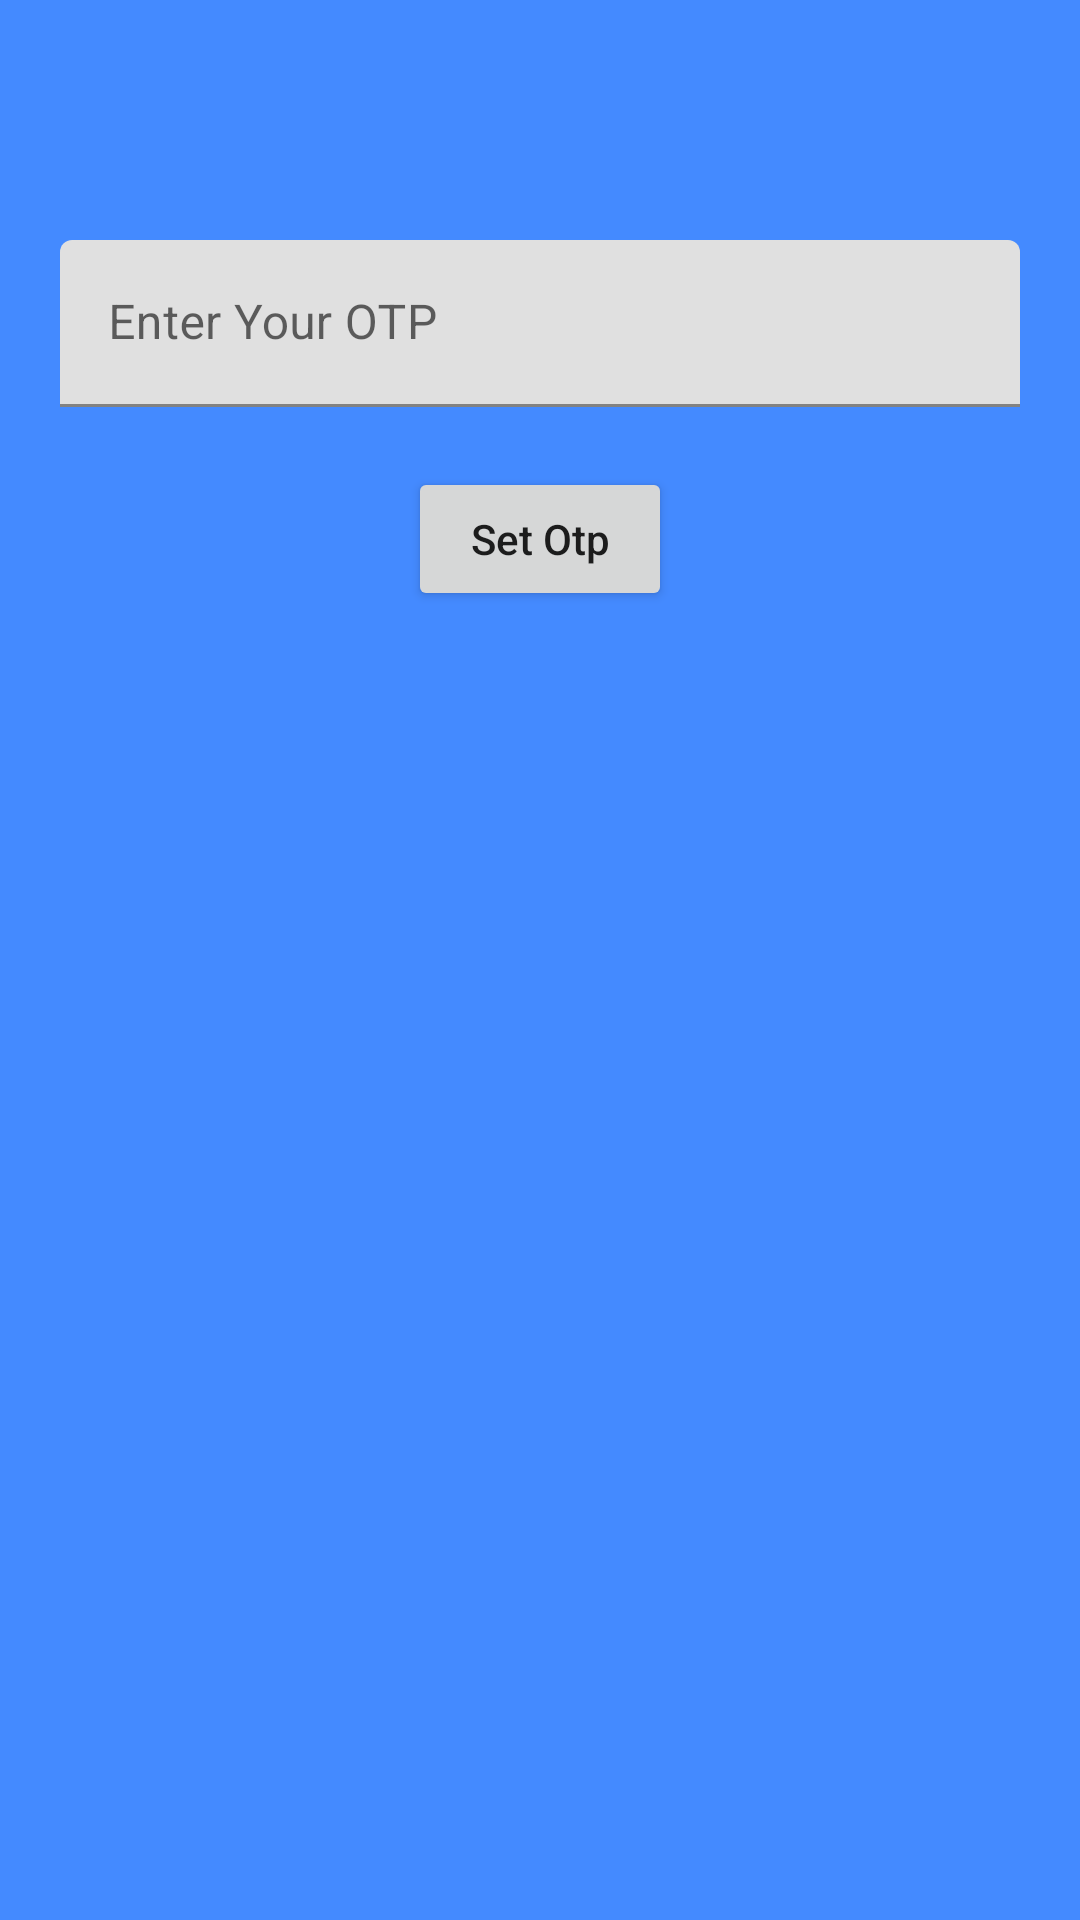

Here is an Android app screen rendered from its layout file. Give the layout XML and the strings, colors and styles it references.
<!-- AndroidManifest.xml: application theme Theme.VotingPro -->
<!-- res/layout/activity_manage_otp.xml -->
<?xml version="1.0" encoding="utf-8"?>
<LinearLayout
    xmlns:android="http://schemas.android.com/apk/res/android"
    xmlns:app="http://schemas.android.com/apk/res-auto"
    xmlns:tools="http://schemas.android.com/tools"
    android:layout_width="match_parent"
    android:layout_height="match_parent"
    android:orientation="vertical"
    android:background="@color/accent_color"
    tools:context=".Activitys.Registration.ManageOtp_Activity">



    <com.google.android.material.textfield.TextInputLayout
        android:id="@+id/tfOtp_Otp"
        android:layout_width="match_parent"
        android:layout_height="wrap_content"
        android:layout_marginTop="80dp"
        android:layout_marginLeft="20dp"
        android:layout_marginRight="20dp"
        android:layout_marginBottom="20sp"
        android:hint="@string/enter_your_otp"
        app:startIconContentDescription="Enter Your OTP">

        <com.google.android.material.textfield.TextInputEditText
            android:id="@+id/etOtp_Otp"
            android:layout_width="match_parent"
            android:layout_height="wrap_content"
            android:inputType="number"
            app:endIconMode="clear_text" />

    </com.google.android.material.textfield.TextInputLayout>

    <Button
        android:id="@+id/button"
        android:layout_width="wrap_content"
        android:layout_height="wrap_content"
        android:layout_gravity="center_horizontal"
        android:onClick="btnSetOtp"
        android:textAllCaps="false"
        android:text="Set Otp" />

</LinearLayout>
<!-- resources referenced by this layout -->
<resources>
  <color name="accent_color">#448AFF</color>
  <string name="enter_your_otp">Enter Your OTP</string>
  <style name="Theme.VotingPro" parent="Theme.MaterialComponents.DayNight.NoActionBar">
          
          <item name="colorPrimary">@color/primary_color</item>
          <item name="colorPrimaryVariant">@color/dark_primary_color</item>
          <item name="colorOnPrimary">@color/text_color</item>
          
          <item name="colorSecondary">@color/light_primary_color</item>
          <item name="colorSecondaryVariant">@color/secondary_text_color</item>
          <item name="colorOnSecondary">@color/primary_text_color</item>
          
          <item name="android:statusBarColor" tools:targetApi="l">?attr/colorPrimaryVariant</item>
          
      </style>
  <color name="primary_color">#3F51B5</color>
  <color name="dark_primary_color">#303F9F</color>
  <color name="text_color">#FFFFFFFF</color>
  <color name="light_primary_color">#C5CAE9</color>
  <color name="secondary_text_color">#757575</color>
  <color name="primary_text_color">#FF000000</color>
</resources>
